Run: headless pygame with SDL's dummy video driver; simulated clock (each Clock.tick advances the game by its frame time, no real sleeping); random seed 0; keys injected as events and as key.get_pressed() state; no mouse input.
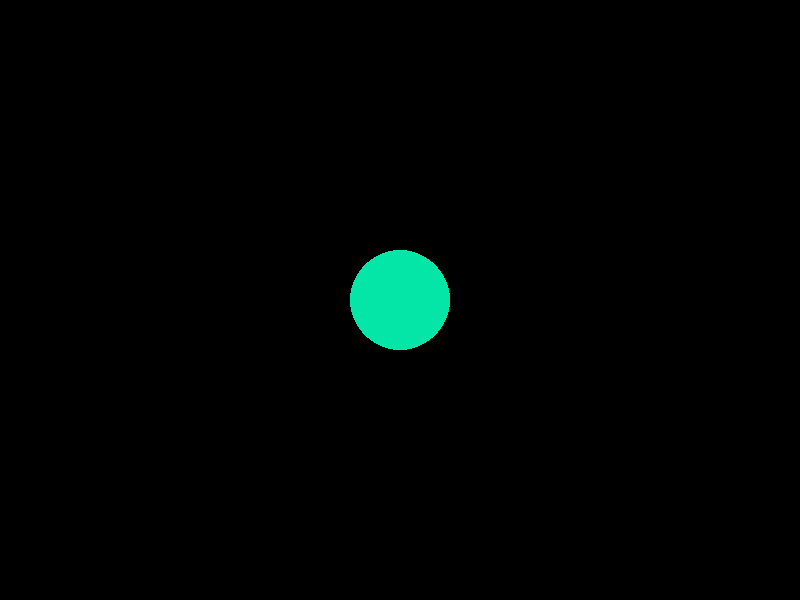
Frame 1 of 4 · flips 1–60 · no input
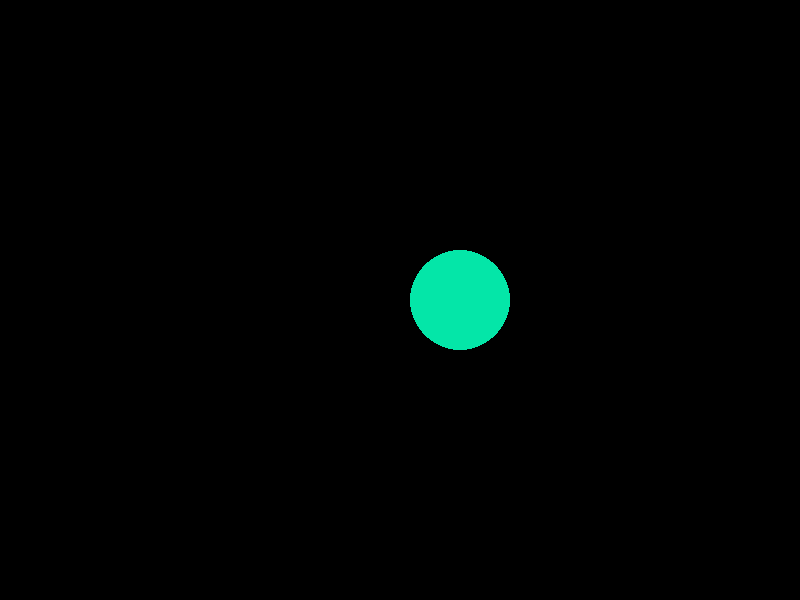
Frame 2 of 4 · flips 61–180 · tapped SPACE, RETURN · held RIGHT (→), D
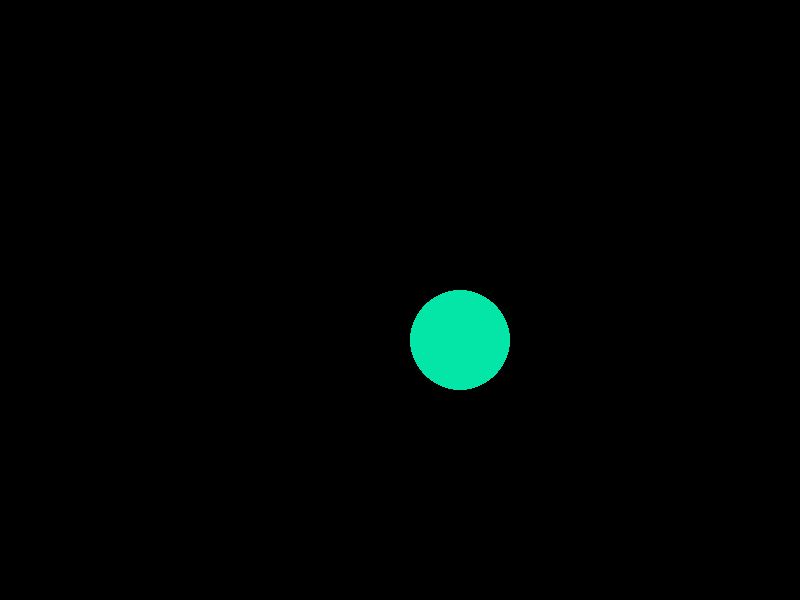
Frame 3 of 4 · flips 181–300 · held DOWN (↓), S
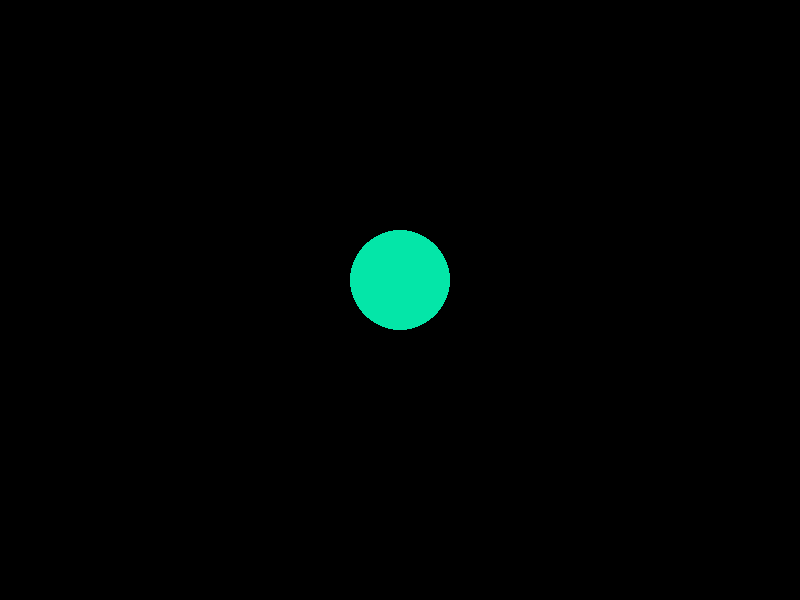
Frame 4 of 4 · flips 301–420 · held LEFT (←), A, UP (↑), W

The pygame program that drew these frames:

import pygame
pygame.init()
x =400
y = 300
velocidade = 10

janela = pygame.display.set_mode((800,600))
pygame.display.set_caption('brawl')

janela_aberta = True
while janela_aberta:
    pygame.time.delay(50)

    comandos = pygame.key.get_pressed()
    for event in pygame.event.get():
        if event.type == pygame.QUIT:
            janela_aberta = False

        if comandos[pygame.K_UP]:
            y -= velocidade
        if comandos[pygame.K_DOWN]:
            y += velocidade
        if comandos[pygame.K_RIGHT]:
            x += velocidade
        if comandos[pygame.K_LEFT]:
            x -= velocidade

        janela.fill((0, 0, 0))
    pygame.draw.circle(janela, (4, 230, 168), (x, y), 50)
    pygame.display.update()

pygame.quit()
